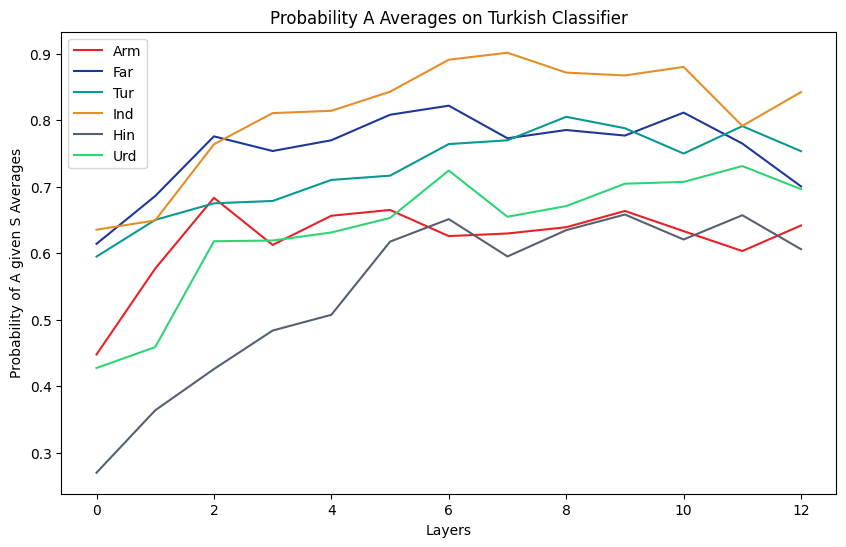

The table this chart was drawn from, first rows:
Arm, Far, Tur, Ind, Hin, Urd
0.6414, 0.7002, 0.7532, 0.842, 0.6057, 0.696
0.603, 0.7646, 0.7908, 0.7911, 0.6568, 0.7308
0.6329, 0.8111, 0.7496, 0.8798, 0.6204, 0.707
0.6633, 0.7766, 0.7877, 0.867, 0.6579, 0.7042
0.6388, 0.785, 0.8048, 0.8713, 0.6344, 0.6706
0.6294, 0.7725, 0.7695, 0.9012, 0.5948, 0.6546
0.6255, 0.8216, 0.7638, 0.8907, 0.651, 0.724
0.6648, 0.8079, 0.7163, 0.8425, 0.6171, 0.6528
0.6561, 0.7696, 0.7099, 0.8138, 0.5072, 0.6309
0.6122, 0.7534, 0.6783, 0.8104, 0.4835, 0.6188
0.683, 0.7754, 0.6747, 0.7635, 0.4256, 0.6177
0.5767, 0.6857, 0.6498, 0.649, 0.3636, 0.4586
0.4474, 0.6138, 0.5947, 0.6351, 0.2697, 0.4271
